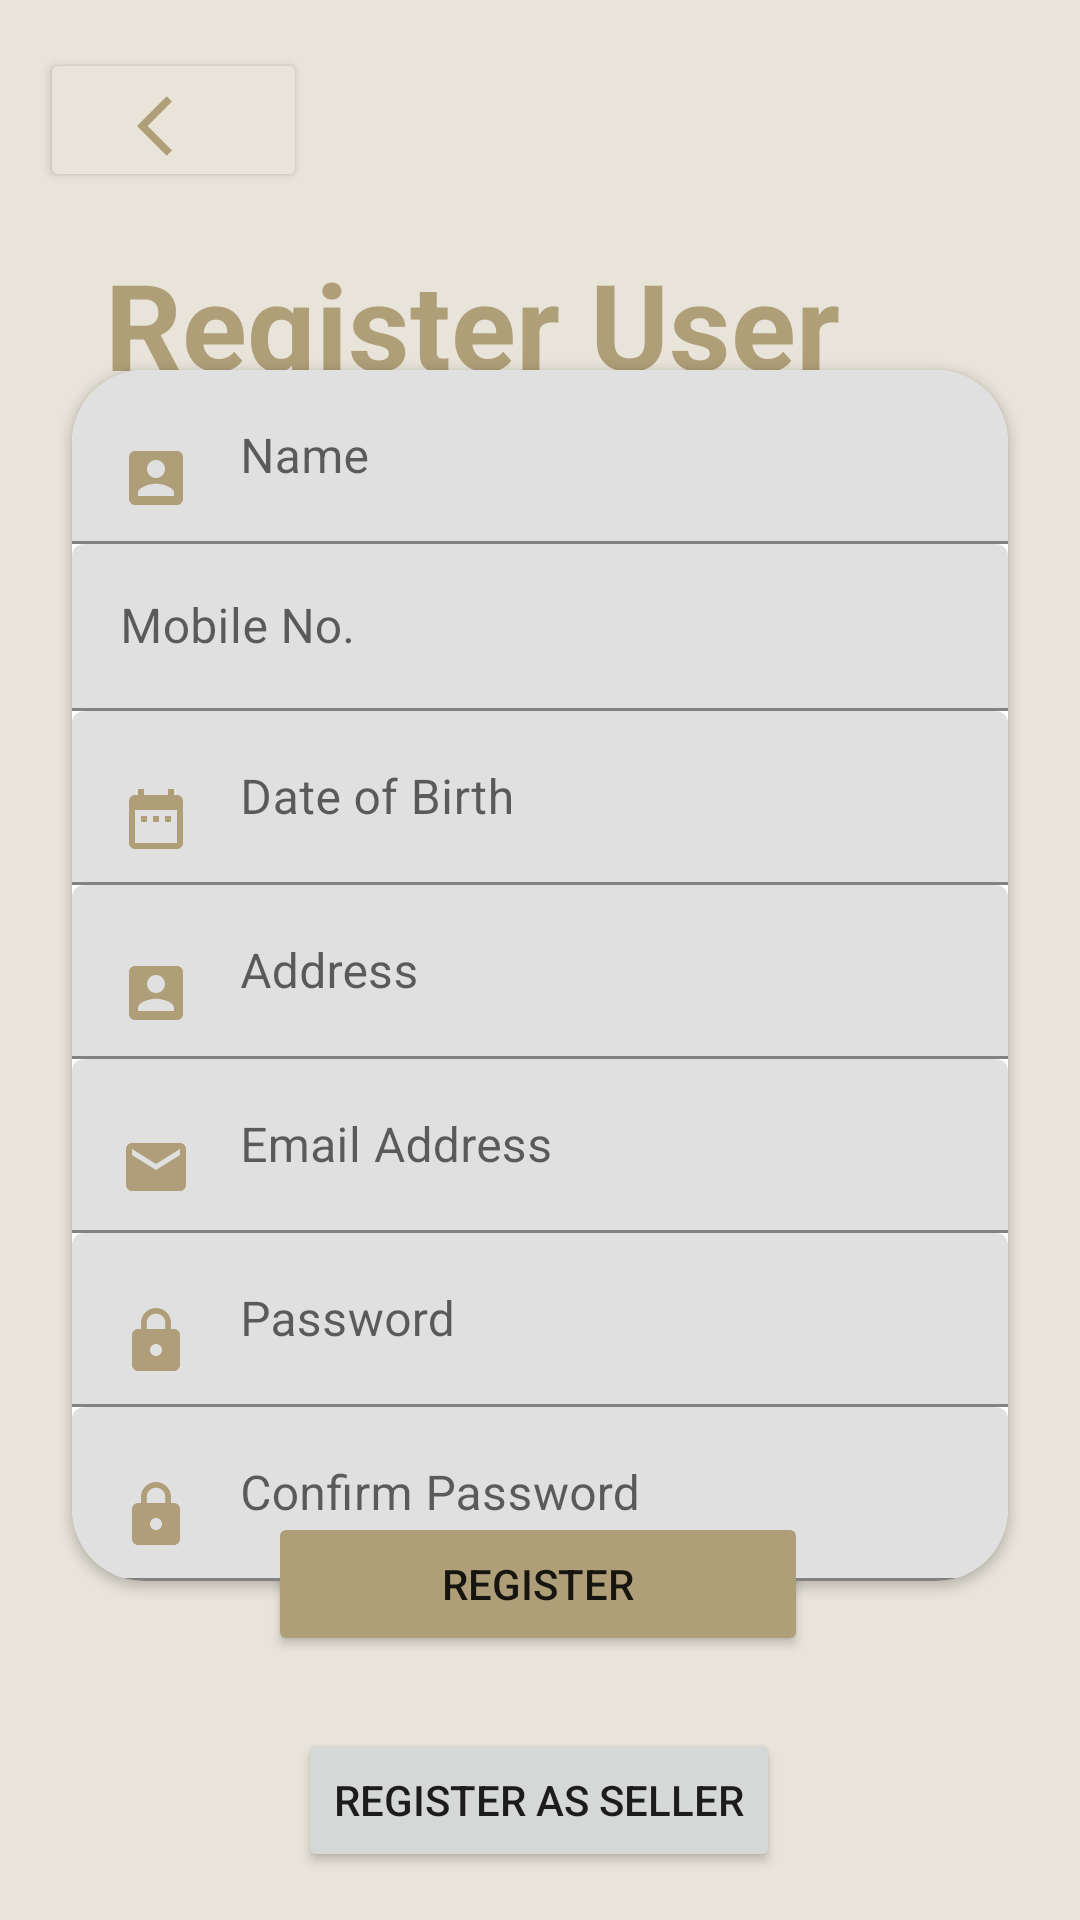

Layout XML and referenced resources for this Android screen:
<!-- AndroidManifest.xml: application theme Theme.EasyLyf -->
<!-- res/layout/activity_register_user.xml -->
<?xml version="1.0" encoding="utf-8"?>
<androidx.constraintlayout.widget.ConstraintLayout xmlns:android="http://schemas.android.com/apk/res/android"
    xmlns:app="http://schemas.android.com/apk/res-auto"
    xmlns:tools="http://schemas.android.com/tools"
    android:layout_width="match_parent"
    android:layout_height="match_parent"
    tools:context=".activites.RegisterUserActivity">

    <View
        android:id="@+id/viewSignup"
        android:layout_width="wrap_content"
        android:layout_height="wrap_content"
        android:background="#E8E4D9"
        app:layout_constraintBottom_toBottomOf="parent"
        app:layout_constraintEnd_toEndOf="parent"
        app:layout_constraintStart_toStartOf="parent"
        app:layout_constraintTop_toTopOf="parent" />

    <Button
        android:id="@+id/button_back"
        android:layout_width="89dp"
        android:layout_height="48dp"
        android:layout_marginTop="16dp"
        android:drawableBottom="@drawable/ic_arrow_back_"
        app:backgroundTint="#E8E4D9"
        app:layout_constraintEnd_toEndOf="parent"
        app:layout_constraintHorizontal_bias="0.049"
        app:layout_constraintStart_toStartOf="parent"
        app:layout_constraintTop_toTopOf="@+id/viewSignup"
        tools:ignore="SpeakableTextPresentCheck" />

    <TextView
        android:id="@+id/textViewReg"
        android:layout_width="325dp"
        android:layout_height="106dp"
        android:fontFamily="sans-serif"
        android:text="@string/register_user"
        android:textColor="#AF9F78"
        android:textSize="40sp"
        android:textStyle="bold"
        app:layout_constraintBottom_toBottomOf="parent"
        app:layout_constraintEnd_toEndOf="parent"
        app:layout_constraintHorizontal_bias="1.0"
        app:layout_constraintStart_toStartOf="parent"
        app:layout_constraintTop_toTopOf="parent"
        app:layout_constraintVertical_bias="0.152" />

    <androidx.cardview.widget.CardView
        android:id="@+id/cardView2"
        android:layout_width="0dp"
        android:layout_height="wrap_content"
        android:layout_marginStart="24dp"
        android:layout_marginLeft="24dp"
        android:layout_marginTop="10dp"
        android:layout_marginEnd="24dp"
        android:layout_marginRight="24dp"
        app:cardCornerRadius="24dp"
        app:layout_constraintBottom_toBottomOf="parent"
        app:layout_constraintEnd_toEndOf="parent"
        app:layout_constraintHorizontal_bias="0.0"
        app:layout_constraintStart_toStartOf="parent"
        app:layout_constraintTop_toTopOf="parent">

        <LinearLayout
            android:layout_width="match_parent"
            android:layout_height="match_parent"
            android:orientation="vertical">

            <com.google.android.material.textfield.TextInputLayout
                android:layout_width="match_parent"
                android:layout_height="match_parent">

                <com.google.android.material.textfield.TextInputEditText
                    android:id="@+id/name"
                    android:layout_width="match_parent"
                    android:layout_height="wrap_content"
                    android:drawableLeft="@drawable/ic_account_box"
                    android:drawablePadding="16dp"
                    android:hint="@string/name"
                    android:inputType="text" />
            </com.google.android.material.textfield.TextInputLayout>

            <com.google.android.material.textfield.TextInputLayout
                android:layout_width="match_parent"
                android:layout_height="match_parent">

                <com.google.android.material.textfield.TextInputEditText
                    android:id="@+id/mobileno"
                    android:layout_width="match_parent"
                    android:layout_height="wrap_content"
                    android:drawableLeft="@drawable/ic_cal"
                    android:drawablePadding="16dp"
                    android:hint="@string/mobileno"
                    android:inputType="number|phone" />
            </com.google.android.material.textfield.TextInputLayout>

            <com.google.android.material.textfield.TextInputLayout
                android:layout_width="match_parent"
                android:layout_height="match_parent">

                <com.google.android.material.textfield.TextInputEditText
                    android:id="@+id/deliveryfee"
                    android:layout_width="match_parent"
                    android:layout_height="wrap_content"
                    android:drawableLeft="@drawable/ic_date_range"
                    android:drawablePadding="16dp"
                    android:hint="@string/date_of_birth"
                    android:inputType="date" />
            </com.google.android.material.textfield.TextInputLayout>

            <com.google.android.material.textfield.TextInputLayout
                android:layout_width="match_parent"
                android:layout_height="match_parent">

                <com.google.android.material.textfield.TextInputEditText
                    android:id="@+id/address"
                    android:layout_width="match_parent"
                    android:layout_height="wrap_content"
                    android:drawableLeft="@drawable/ic_account_box"
                    android:drawablePadding="16dp"
                    android:hint="@string/address"
                    android:inputType="text" />
            </com.google.android.material.textfield.TextInputLayout>

            <com.google.android.material.textfield.TextInputLayout
                android:layout_width="match_parent"
                android:layout_height="match_parent">

                <com.google.android.material.textfield.TextInputEditText
                    android:id="@+id/email"
                    android:layout_width="match_parent"
                    android:layout_height="wrap_content"
                    android:drawableLeft="@drawable/ic_baseline_email"
                    android:drawablePadding="16dp"
                    android:hint="@string/email_address"
                    android:inputType="textEmailAddress" />
            </com.google.android.material.textfield.TextInputLayout>

            <com.google.android.material.textfield.TextInputLayout
                android:layout_width="match_parent"
                android:layout_height="match_parent">

                <com.google.android.material.textfield.TextInputEditText
                    android:id="@+id/password"
                    android:layout_width="match_parent"
                    android:layout_height="wrap_content"
                    android:drawableLeft="@drawable/ic_baseline_lock"
                    android:drawablePadding="16dp"
                    android:hint="@string/password"
                    android:inputType="textPassword" />
            </com.google.android.material.textfield.TextInputLayout>

            <com.google.android.material.textfield.TextInputLayout
                android:layout_width="match_parent"
                android:layout_height="match_parent">

                <com.google.android.material.textfield.TextInputEditText
                    android:id="@+id/confirmpassword"
                    android:layout_width="match_parent"
                    android:layout_height="wrap_content"
                    android:drawableLeft="@drawable/ic_baseline_lock"
                    android:drawablePadding="16dp"
                    android:hint="@string/confirm_password"
                    android:inputType="textPassword" />
            </com.google.android.material.textfield.TextInputLayout>
        </LinearLayout>
    </androidx.cardview.widget.CardView>

    <Button
        android:id="@+id/btn_reg2"
        android:layout_width="180dp"
        android:layout_height="wrap_content"
        android:layout_marginBottom="88dp"
        android:text="@string/register"
        app:backgroundTint="#AF9F78"
        app:layout_constraintBottom_toBottomOf="parent"
        app:layout_constraintEnd_toEndOf="parent"
        app:layout_constraintHorizontal_bias="0.497"
        app:layout_constraintStart_toStartOf="parent" />

    <Button
        android:id="@+id/register_seller"
        android:layout_width="wrap_content"
        android:layout_height="wrap_content"
        android:layout_marginTop="8dp"
        android:text="@string/register_as_seller"
        app:layout_constraintBottom_toBottomOf="@+id/viewSignup"
        app:layout_constraintEnd_toEndOf="parent"
        app:layout_constraintHorizontal_bias="0.498"
        app:layout_constraintStart_toStartOf="parent"
        app:layout_constraintTop_toBottomOf="@+id/btn_reg2" />

</androidx.constraintlayout.widget.ConstraintLayout>
<!-- resources referenced by this layout -->
<resources>
  <!-- drawable ic_account_box (drawable) -->
  <vector android:height="24dp" android:tint="#AF9F78"
      android:viewportHeight="24" android:viewportWidth="24"
      android:width="24dp" xmlns:android="http://schemas.android.com/apk/res/android">
      <path android:fillColor="@android:color/white" android:pathData="M3,5v14c0,1.1 0.89,2 2,2h14c1.1,0 2,-0.9 2,-2L21,5c0,-1.1 -0.9,-2 -2,-2L5,3c-1.11,0 -2,0.9 -2,2zM15,9c0,1.66 -1.34,3 -3,3s-3,-1.34 -3,-3 1.34,-3 3,-3 3,1.34 3,3zM6,17c0,-2 4,-3.1 6,-3.1s6,1.1 6,3.1v1L6,18v-1z"/>
  </vector>
  <!-- drawable ic_arrow_back_ (drawable) -->
  <vector android:height="24dp" android:tint="#AF9F78"
      android:viewportHeight="24" android:viewportWidth="24"
      android:width="24dp" xmlns:android="http://schemas.android.com/apk/res/android">
      <path android:fillColor="@android:color/white" android:pathData="M11.67,3.87L9.9,2.1 0,12l9.9,9.9 1.77,-1.77L3.54,12z"/>
  </vector>
  <!-- drawable ic_baseline_email (drawable-v24) -->
  <vector android:height="24dp" android:tint="#AF9E79"
      android:viewportHeight="24" android:viewportWidth="24"
      android:width="24dp" xmlns:android="http://schemas.android.com/apk/res/android">
      <path android:fillColor="@android:color/white" android:pathData="M20,4L4,4c-1.1,0 -1.99,0.9 -1.99,2L2,18c0,1.1 0.9,2 2,2h16c1.1,0 2,-0.9 2,-2L22,6c0,-1.1 -0.9,-2 -2,-2zM20,8l-8,5 -8,-5L4,6l8,5 8,-5v2z"/>
  </vector>
  <!-- drawable ic_baseline_lock (drawable-v24) -->
  <vector android:height="24dp" android:tint="#AF9E79"
      android:viewportHeight="24" android:viewportWidth="24"
      android:width="24dp" xmlns:android="http://schemas.android.com/apk/res/android">
      <path android:fillColor="@android:color/white" android:pathData="M18,8h-1L17,6c0,-2.76 -2.24,-5 -5,-5S7,3.24 7,6v2L6,8c-1.1,0 -2,0.9 -2,2v10c0,1.1 0.9,2 2,2h12c1.1,0 2,-0.9 2,-2L20,10c0,-1.1 -0.9,-2 -2,-2zM12,17c-1.1,0 -2,-0.9 -2,-2s0.9,-2 2,-2 2,0.9 2,2 -0.9,2 -2,2zM15.1,8L8.9,8L8.9,6c0,-1.71 1.39,-3.1 3.1,-3.1 1.71,0 3.1,1.39 3.1,3.1v2z"/>
  </vector>
  <!-- drawable ic_date_range (drawable) -->
  <vector android:height="24dp" android:tint="#AF9F78"
      android:viewportHeight="24" android:viewportWidth="24"
      android:width="24dp" xmlns:android="http://schemas.android.com/apk/res/android">
      <path android:fillColor="@android:color/white" android:pathData="M9,11L7,11v2h2v-2zM13,11h-2v2h2v-2zM17,11h-2v2h2v-2zM19,4h-1L18,2h-2v2L8,4L8,2L6,2v2L5,4c-1.11,0 -1.99,0.9 -1.99,2L3,20c0,1.1 0.89,2 2,2h14c1.1,0 2,-0.9 2,-2L21,6c0,-1.1 -0.9,-2 -2,-2zM19,20L5,20L5,9h14v11z"/>
  </vector>
  <string name="address">Address</string>
  <string name="confirm_password">Confirm Password</string>
  <string name="date_of_birth">Date of Birth</string>
  <string name="email_address">Email Address</string>
  <string name="mobileno">Mobile No.</string>
  <string name="name">Name</string>
  <string name="password">Password</string>
  <string name="register">Register</string>
  <string name="register_as_seller">Register as Seller</string>
  <string name="register_user">Register User</string>
  <style name="Theme.EasyLyf" parent="Theme.MaterialComponents.DayNight.NoActionBar">
          
          <item name="colorPrimary">@color/purple_500</item>
          <item name="colorPrimaryVariant">@color/purple_700</item>
          <item name="colorOnPrimary">@color/white</item>
          
          <item name="colorSecondary">@color/teal_200</item>
          <item name="colorSecondaryVariant">@color/teal_700</item>
          <item name="colorOnSecondary">@color/black</item>
          
          <item name="android:statusBarColor" tools:targetApi="l">?attr/colorPrimaryVariant</item>
          
      </style>
  <color name="purple_500">#af9f78</color>
  <color name="purple_700">#af9f78</color>
  <color name="white">#FFFFFFFF</color>
  <color name="teal_200">#FF03DAC5</color>
  <color name="teal_700">#FF018786</color>
  <color name="black">#FF000000</color>
</resources>
